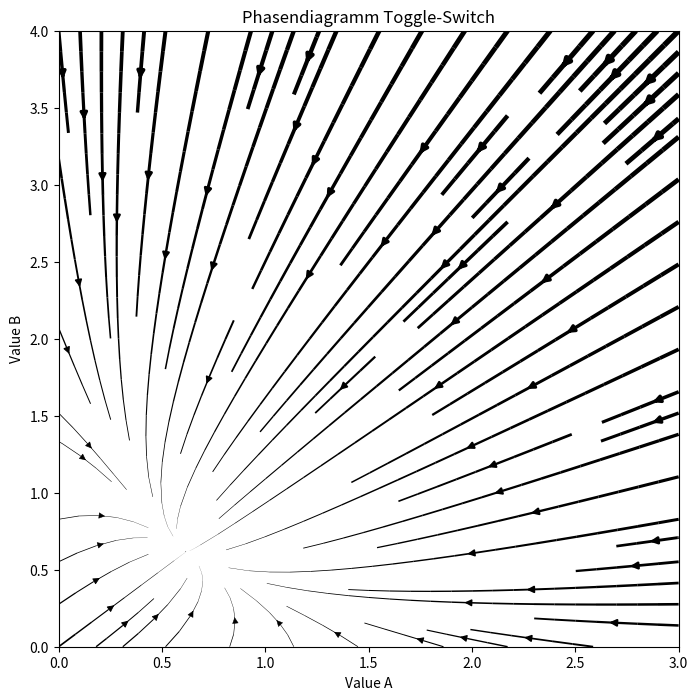

Python code for this plot:
from scipy.integrate import odeint
import matplotlib.pyplot as plt
import numpy as np


# Calculate the Right Hand Side of the ODE
def g(y, t, a1, a2, n):
    (A, B) = y
    return a1/(1+B**n) - A, a2/(1+A**n) - B


if __name__ == "__main__":
    a1 = 1
    a2 = 1
    n = 1

    a = np.linspace(0, 3, num=50)
    b = np.linspace(0, 4, num=50)

    A, B = np.meshgrid(a, b)

    U, V = g((A, B), 0.0, a1, a2, n)
    
    speed = np.sqrt(U**2 + V**2)

    plt.figure(figsize=(8, 8))
    plt.streamplot(A, B, U, V, linewidth=4*speed/speed.max(), color="k")
    plt.xlabel("Value A")
    plt.ylabel("Value B")
    plt.title("Phasendiagramm Toggle-Switch")
    plt.savefig("Phasendiagramm.png")
    plt.show()